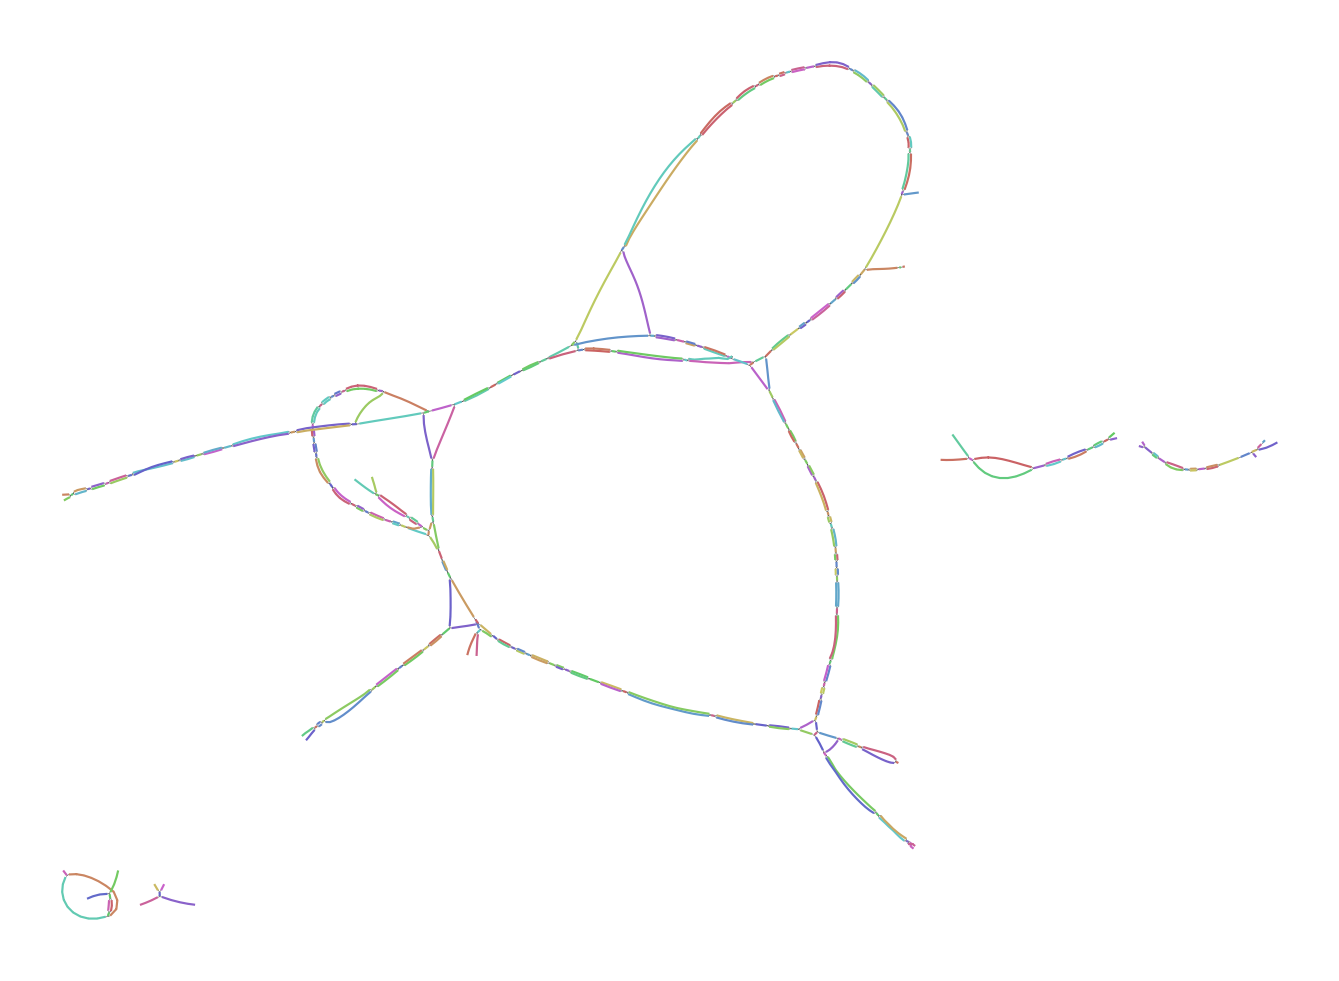

Values plotted in this chart, from the file beside it:
Node_Label, Sequence
k_223, AGTGCTTTTCCGGTTTCCACCACCTG
k_287, TTTCAGCCGAAGATAGTCCGGCCACCTGCTTCAGTGCTTT…
k_661, CAGACCACCTAACCGGAACCGGAGTGTGGGAGCAAAATTC…
k_727, TTATGGGCTTTCCATGGCGCCCACATTTAGGACAGCTGCC…
k_1283, AAGGGGATTGTGATGTTACCACTCTTAAATTTGCTGGGTC…
k_1291, ACATAAGGGGATTGTGA
k_1321, TTTGTGGCCACAATGACATAAGGGGATT
k_1467, AGTAATTCTCATAGGTGTCCGTGACCTCACCGTTTCTTAT…
k_1709, TCATGTATTGGTAGACTGACTCTGCTGC
k_1798, AAACACCTGGGTGAAATCGAG
k_1814, GGGTGAAATCGAGGCGCCAGGGTTGGCAATTCCCAGCTGG…
k_2013, TGCACCACCCATGTTTATTCCACTCATGACGTTGAAGTCT…
k_2015, TTGCACCACCCATG
k_2119, TCTGTTATTTTTTTGCACACGGCAGGCCCCCTCA
k_2121, TTCTGTTATTTTTT
k_2165, TATTGACATGGCATCTCTCGTGTTCTGTTATTTTT
k_2169, TATATTGACATGGCA
k_2189, GCCATCTTTGATAATATTACAGCAGTTTCTCTGCCAGCCA…
k_2201, CTTGTTGCCATCTTTGATA
k_2427, TTATCCCTGCTTCTAGTTGTTCCCATGTTACCTCATCGTA…
k_2429, TTTATCCCTGCTTC
k_2597, CTACTAAGGGCATGGTTAGCCTCTTTTCGGCCTTCGCTGA…
k_2613, TGCTAGTCCTACTAAGGGCAT
k_2738, AGGTATGTGCTTTGGCTA
k_2748, TGTGCTTTGGCTATTGGTCACGTATATGATCCTGTCAGAA…
k_2769, CCACATGTTATGGGCTTTCC
k_3339, AGGTGTCATCCACCAGCCTATAGCCAGTCTCATTTTTCAA…
k_3341, GAGGTGTCATCCAC
k_3467, CAGGGGCCCACCCCAATACCATCTTTCTTAGGCCTCTGTT…
k_3481, AAAGGTGCAGGGGCCCACCC
k_3657, CTTTCTTGCATTCAGAAATGAGTAATTCTCATA
k_4037, GATAGTGTGGTAGCCCTTCACTCCTCAAAAACTTGTAGCC…
k_4039, GGATAGTGTGGTAG
k_4255, GCCACCTCGACTGCCATGTTCCT
k_4655, TTTCCACCACCTGCTGGTTCCCGGGGTCAGGCCAGTCCAT…
k_4913, CAGTAGGGGGAAGACGCATAAGCCCCGAACCATG
k_4915, ACAGTAGGGGGAAG
k_5309, GTCCATCACTTTTACCCTTCCTTATCGAAAGGTAAGTTTT…
k_5311, AGTCCATCACTTTT
k_5609, ACTGCCTCAAATAGTGCCATTATGATCTTTTCTGGGTTTT…
k_5787, AAGGTTCAATATTGTACCAGTTGCACCACCCAT
k_5797, AATCCAAGGTTCAATATT
k_5939, AGTGTAGTGTCAGTCTGAGGTAGATGCTTCTG
k_5943, TGAGTGTAGTGTCAG
k_6169, GGGACACCTGTACAGATTTTTTCT
k_6173, ATGGGACACCTGTAC
k_6511, CTGACTCTGCTGCGGCTCTCAGTGGTATAAGTACCAACAC…
k_6687, ATTGAATTTCCCTTTCACTACGGGTCTTGCATCACACGGG…
k_6691, GTATTGAATTTCCCT
k_6753, TCCTTGTTTGGTCAGTAGCCCCAAGATCTTTGGCTAATCG…
k_6911, TTGGCATAATCCCAAAGAATGCTGTCAGCTTGTCTAATAT…
k_6913, CTTGGCATAATCCC
k_6953, GGGCTCTGGGTGTAGTTCCTCTTGGCATAATCC
k_6955, GGGGCTCTGGGTGT
k_6983, TCTTCTTTACCTGGTATTTCACCCCGTCCACTACTATCGT…
k_6985, TTCTTCTTTACCTG
k_7103, TAACGCAACTTATCAGTGTTGCTCTGATGAGGGGCAAGAG…
k_7109, TGCTAACGCAACTTAT
k_7153, CCCAACCTTTATAATAAACTCCATACAGGTGGTAAATAAG…
k_7161, GCCTCCCAACCTTTATA
... 305 more rows
